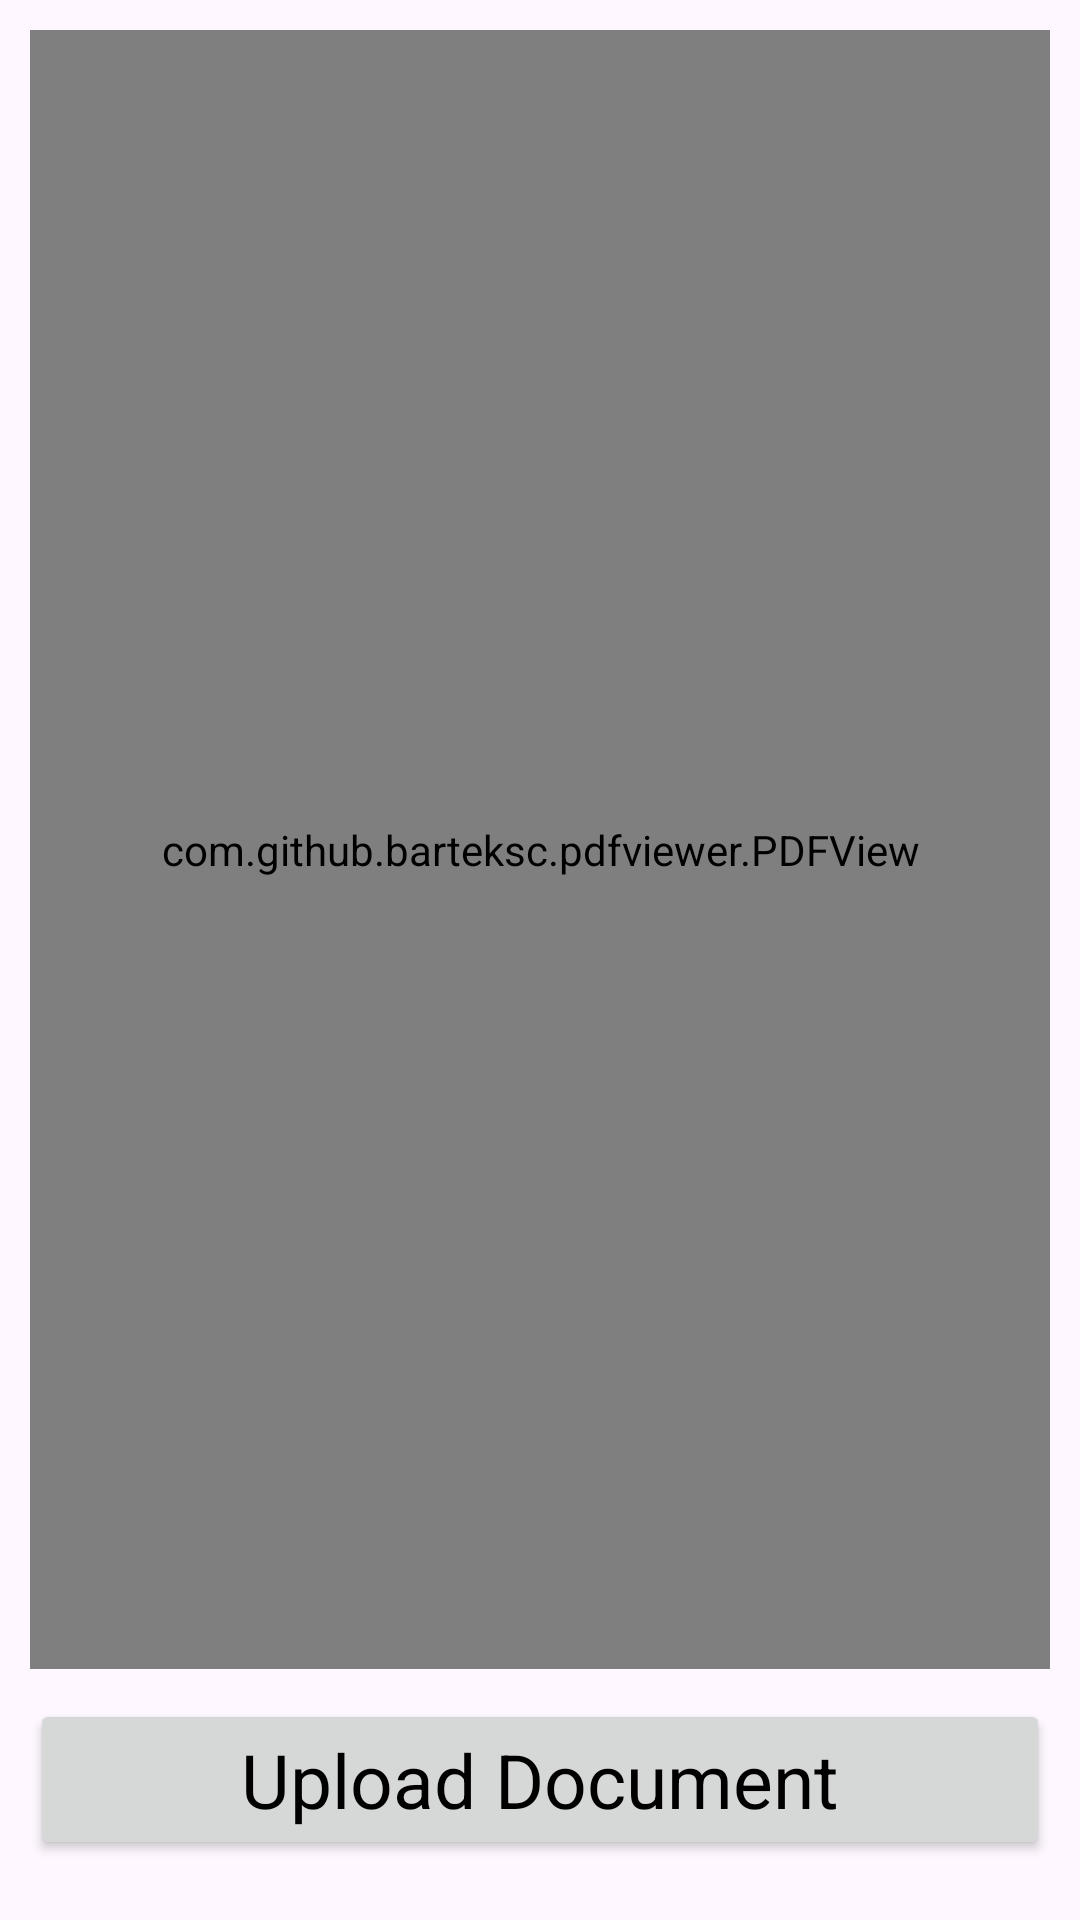

Reconstruct the res/layout file that produces this screen, plus the resources it refers to.
<!-- AndroidManifest.xml: application theme Theme.LockerBoxMark2 -->
<!-- res/layout/fragment_pdf_container.xml -->
<?xml version="1.0" encoding="utf-8"?>
<FrameLayout xmlns:android="http://schemas.android.com/apk/res/android"
    xmlns:tools="http://schemas.android.com/tools"
    android:layout_width="match_parent"
    android:layout_height="match_parent"
    tools:context=".Fragments.PdfContainerFragment"
    android:padding="10dp">
<androidx.appcompat.widget.LinearLayoutCompat
    android:layout_width="match_parent"
    android:layout_height="match_parent"
    android:orientation="vertical">
    <com.github.barteksc.pdfviewer.PDFView
        android:id="@+id/pdfContainer"
        android:layout_width="match_parent"
        android:layout_height="0dp"
        android:layout_weight="1"
        android:layout_marginBottom="20dp">
    </com.github.barteksc.pdfviewer.PDFView>
    <androidx.appcompat.widget.AppCompatButton
        android:id="@+id/uploadSectionButton"
        android:layout_width="match_parent"
        android:layout_height="wrap_content"
        android:text="Upload Document"
        android:textAppearance="@color/black"
        android:textColor="@color/black"
        android:textAlignment="center"
        android:textSize="25sp"
        android:translationY="-10dp">
    </androidx.appcompat.widget.AppCompatButton>
</androidx.appcompat.widget.LinearLayoutCompat>
</FrameLayout>
<!-- resources referenced by this layout -->
<resources>
  <style name="Theme.LockerBoxMark2" parent="Base.Theme.LockerBoxMark2" />
  <style name="Base.Theme.LockerBoxMark2" parent="Theme.Material3.DayNight.NoActionBar">
          
          
      </style>
  <!-- not gathered from this repository: default colours our renderer supplied (Android Studio template values) -->
  <color name="black">#FF000000</color>
</resources>
